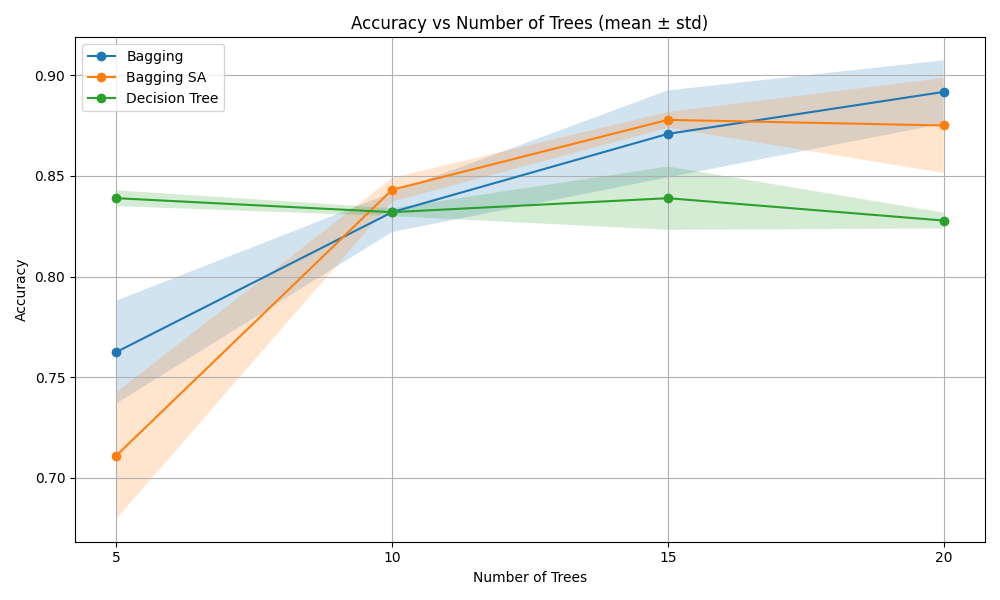

Values plotted in this chart, from the file beside it:
Trees_n, Bagging, bagging_std, Bagging SA, bagging_sa_std, Decision Tree, dt_std
5, 0.7625, 0.02553, 0.7111, 0.03143, 0.8389, 0.003928
10, 0.8319, 0.009821, 0.8431, 0.005893, 0.8319, 0.001964
15, 0.8708, 0.02161, 0.8778, 0.003928, 0.8389, 0.01571
20, 0.8917, 0.01571, 0.875, 0.02357, 0.8278, 0.003928
